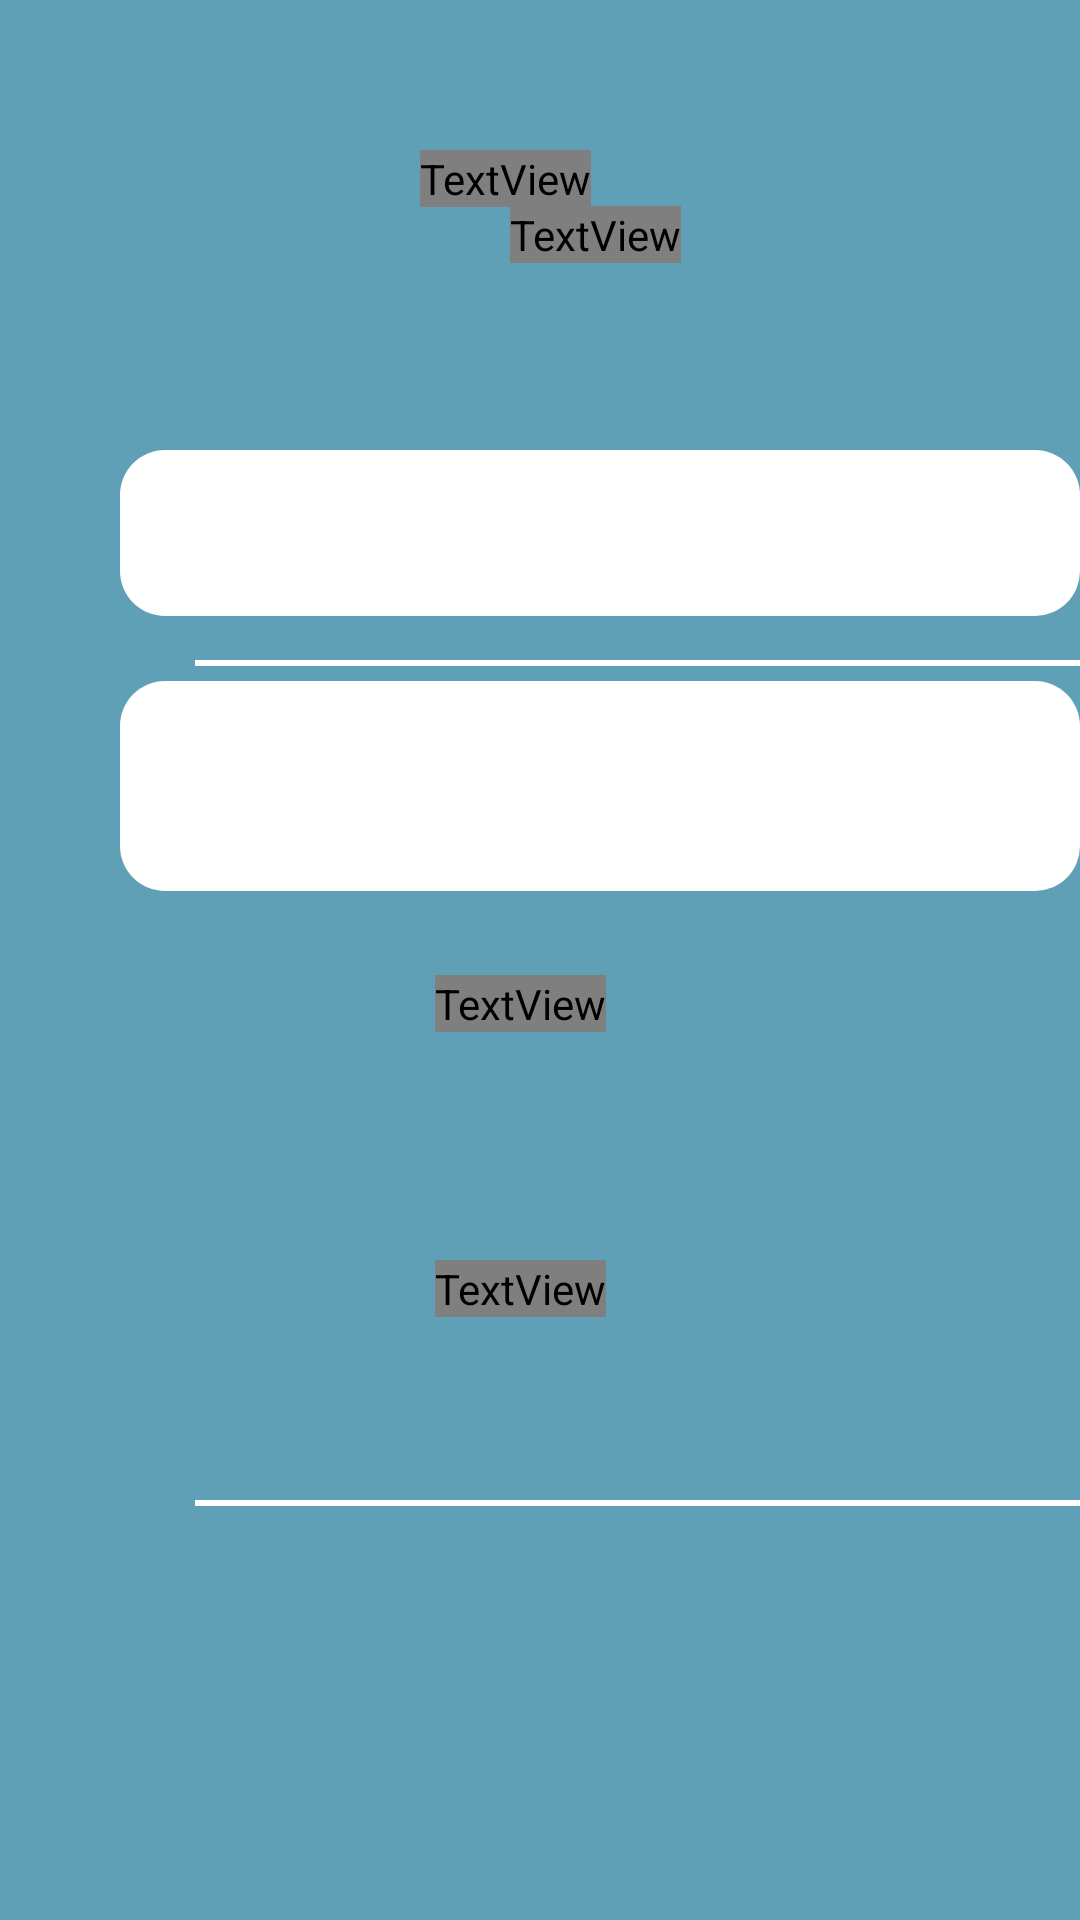

Reconstruct the res/layout file that produces this screen, plus the resources it refers to.
<!-- AndroidManifest.xml: application theme AppTheme -->
<!-- res/layout/activity_use_as.xml -->
<?xml version="1.0" encoding="utf-8"?>
<RelativeLayout
    xmlns:android="http://schemas.android.com/apk/res/android"
    android:id="@+id/android_3"
    android:layout_width="match_parent"
    android:layout_height="match_parent"
    android:background="#5FA0B6">


    <ImageView
        android:id="@+id/cicle"
        android:layout_width="wrap_content"
        android:layout_height="wrap_content"
        android:layout_marginLeft="120dp"
        android:layout_marginTop="30dp"
        android:src="@drawable/circle"
        />

    <TextView
        android:id="@+id/logo"
        android:layout_width="wrap_content"
        android:layout_height="wrap_content"
        android:layout_marginLeft="140dp"
        android:layout_marginTop="50dp"
        android:text="@string/logo_here"
        android:textAppearance="@style/logo_here" />

    <TextView
        android:id="@+id/here"
        android:layout_width="wrap_content"
        android:layout_height="wrap_content"
        android:layout_marginLeft="140dp"
        android:layout_marginTop="50dp"
        android:text="@string/logo_here"
        android:textAppearance="@style/logo_here" />



    <TextView
        android:id="@+id/use_as"
        android:layout_width="wrap_content"
        android:layout_height="wrap_content"
        android:layout_alignBottom="@id/cicle"
        android:layout_marginLeft="170dp"
        android:layout_marginBottom="-58dp"
        android:text="@string/use_as"
        android:textAppearance="@style/use_as" />

    <View
        android:id="@+id/line_1"
        android:layout_width="300dp"
        android:layout_height="2dp"
        android:layout_marginTop="220dp"
        android:layout_marginLeft="65dp"
        android:background="#FFFFFF" />


    <ImageView
        android:id="@+id/voterbox"
        android:layout_width="360dp"
        android:layout_height="70dp"
        android:layout_alignBottom="@id/use_as"
        android:layout_marginLeft="40dp"
        android:layout_marginTop="150dp"
        android:layout_marginBottom="-118dp"
        android:background="@drawable/rectangle_voter" />

    <TextView
        android:id="@+id/votername"
        android:layout_width="wrap_content"
        android:layout_height="wrap_content"
        android:layout_marginLeft="145dp"
        android:layout_marginTop="325dp"
        android:text="@string/voter"
        android:textAppearance="@style/voter"
        />

    <ImageView
        android:id="@+id/hand_with_f"
        android:layout_width="wrap_content"
        android:layout_height="wrap_content"
        android:layout_marginLeft="300.99dp"
        android:layout_marginTop="332.48dp"
        android:src="@drawable/hand_with_f"
        android:background="#5FA0B6"
        />


    <ImageView
        android:id="@+id/adminbox"
        android:layout_width="360dp"
        android:layout_height="70dp"
        android:layout_alignBottom="@id/voterbox"
        android:layout_marginLeft="40dp"
        android:layout_marginBottom="-92dp"
        android:background="@drawable/rectangle_voter" />

    <TextView
        android:id="@+id/admin"
        android:layout_width="wrap_content"
        android:layout_height="wrap_content"
        android:layout_marginLeft="145dp"
        android:layout_marginTop="420dp"
        android:text="@string/admin"
        android:textAppearance="@style/admin"
        />

    <ImageView
        android:id="@+id/smallgear_b"
        android:layout_width="wrap_content"
        android:layout_height="wrap_content"
        android:layout_marginLeft="299.84dp"
        android:layout_marginTop="446.9dp"
        android:src="@drawable/smallgear_b"
        />




    <View
        android:id="@+id/line_2"
        android:layout_width="300dp"
        android:layout_height="2dp"
        android:layout_marginTop="500dp"
        android:layout_marginLeft="65dp"
        android:background="#FFFFFF" />








</RelativeLayout>
<!-- resources referenced by this layout -->
<resources>
  <!-- drawable hand_with_f (drawable) -->
  <?xml version="1.0" encoding="utf-8"?>
  <vector
      xmlns:android="http://schemas.android.com/apk/res/android"
      xmlns:aapt="http://schemas.android.com/aapt"
      android:width="43dp"
      android:height="59dp"
      android:viewportWidth="43"
      android:viewportHeight="59"
      >
      <group>
          <clip-path
              android:pathData="M0 0H43V59H0V0Z"
              />
      </group>
  
  </vector>
  <!-- drawable rectangle_voter (drawable) -->
  <?xml version="1.0" encoding="utf-8"?>
  <shape xmlns:android="http://schemas.android.com/apk/res/android">
      <gradient
          android:endColor="#FFFFFF"
          android:centerColor="#FFFFFF"
          android:startColor="#FFFFFF"
          android:angle="270" />
      <corners
          android:radius="15dp" />
      <padding
          android:left="10dp"
          android:top="10dp"
          android:right="10dp"
          android:bottom="10dp" />
  </shape>
  <!-- drawable smallgear_b (drawable) -->
  <?xml version="1.0" encoding="utf-8"?>
  <vector
      xmlns:android="http://schemas.android.com/apk/res/android"
      xmlns:aapt="http://schemas.android.com/aapt"
      android:width="45dp"
      android:height="45dp"
      android:viewportWidth="45"
      android:viewportHeight="45"
      >
      <group>
          <clip-path
              android:pathData="M0 0H45V45H0V0Z"
              />
      </group>
  </vector>
  <string name="admin">ADMIN</string>
  <string name="logo_here">Logo Here</string>
  <string name="use_as">USE AS</string>
  <string name="voter">VOTER</string>
  <style name="admin">
          <item name="android:textSize">25dp</item>
          <item name="android:textColor">#5FA0B6</item>
          <item name="android:fontFamily">@font/open_sans_bold</item>
  
      </style>
  <style name="logo_here">
          <item name="android:textSize">25dp</item>
          <item name="android:textColor">#FFFFFF</item>
          <item name="android:textStyle">bold</item>
          <item name="android:fontFamily">@font/open_sans_bold</item>
  
      </style>
  <style name="use_as">
          <item name="android:textSize">18dp</item>
          <item name="android:textColor">#FFFFFF</item>
          <item name="android:textStyle">bold</item>
          <item name="android:fontFamily">@font/open_sans_bold</item>
  
      </style>
  <style name="voter">
          <item name="android:textSize">25dp</item>
          <item name="android:textColor">@color/colorBluish</item>
          <item name="android:fontFamily">@font/open_sans_bold</item>
  
      </style>
  <style name="AppTheme" parent="Theme.AppCompat.Light.NoActionBar">
          
          <item name="colorPrimary">@color/colorBluish</item>
          <item name="colorPrimaryDark">@color/colorGreenish</item>
          <item name="colorAccent">@color/colorReddish</item>
      </style>
  <color name="colorBluish">#5FA0B6</color>
  <color name="colorGreenish">#5FB6A1</color>
  <color name="colorReddish">#EC7373</color>
</resources>
